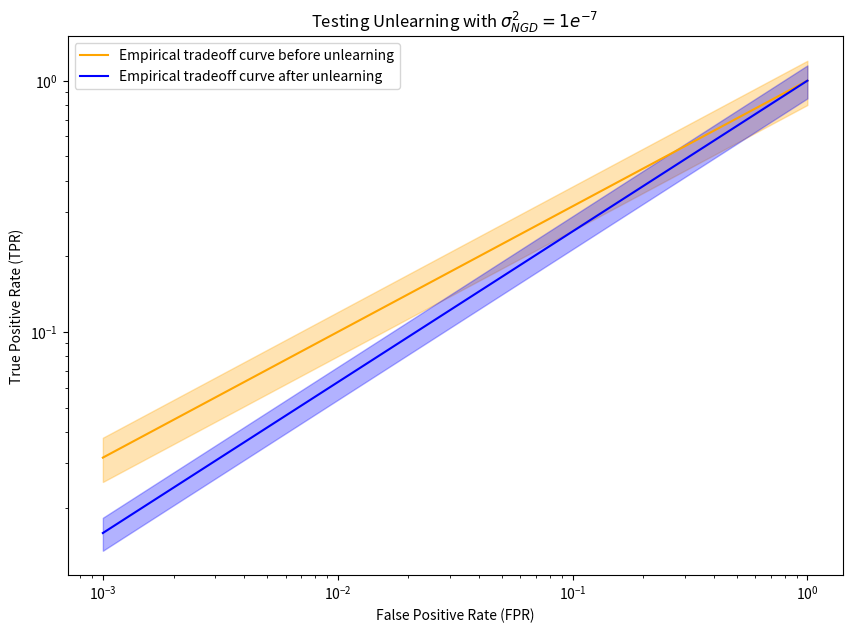

This chart was generated by the following Python code: (Note: this script raises an exception after producing the figure.)
import numpy as np
import matplotlib.pyplot as plt

# 示例数据，FPR 是横轴，TPR 是纵轴，err 是误差范围
fpr = np.logspace(-3, 0, 100)  # 生成一个从10^-3到10^0的假设FPR数据
tpr_before = np.power(fpr, 0.5)  # 示例的TPR数据
tpr_after = np.power(fpr, 0.6)   # 另一个TPR曲线

# 定义标准差或误差范围（随机生成一些误差来演示）
error_before = tpr_before * 0.2  # 20%的误差
error_after = tpr_after * 0.15   # 15%的误差

# 创建图形
plt.figure(figsize=(10, 7))

# 画出“unlearning前”的实线以及阴影范围
plt.plot(fpr, tpr_before, color='orange', label='Empirical tradeoff curve before unlearning')
plt.fill_between(fpr, tpr_before - error_before, tpr_before + error_before, color='orange', alpha=0.3)

# 画出“unlearning后”的实线以及阴影范围
plt.plot(fpr, tpr_after, color='blue', label='Empirical tradeoff curve after unlearning')
plt.fill_between(fpr, tpr_after - error_after, tpr_after + error_after, color='blue', alpha=0.3)

# 设置图形的轴刻度为对数
plt.xscale('log')
plt.yscale('log')

# 添加标签和标题
plt.xlabel('False Positive Rate (FPR)')
plt.ylabel('True Positive Rate (TPR)')
plt.title(r'Testing Unlearning with $\sigma^2_{NGD} = 1e^{-7}$')

# 添加图例
plt.legend()

# 显示图形
plt.show()


import umap
import numpy as np

# print(umap.__version__)

# 创建 UMAP 实例
umap_model = umap.UMAP(n_components=3)

# 示例数据：生成形状为 (100, 50) 的随机高维数据
high_dim_array = np.random.rand(100, 50)

print(high_dim_array.shape)

# 使用 UMAP 进行降维
low_dim_array = umap_model.fit_transform(high_dim_array)

print(low_dim_array.shape)


import matplotlib.pyplot as plt
from mpl_toolkits.mplot3d import Axes3D
import numpy as np

# 创建数据
theta = np.linspace(-4 * np.pi, 4 * np.pi, 100)
z = np.linspace(-2, 2, 100)
r = z**2 + 1
x = r * np.sin(theta)
y = r * np.cos(theta)

# print(x)
# print(y)
# print(z)


# 创建三维图形对象
fig = plt.figure()
ax = fig.add_subplot(111, projection='3d')

# 绘制三维线图
ax.plot(x, y, z, label='3D line')
ax.legend()

# 显示图形
plt.show()


# 假设你有一个二维数组
array = [[1, 2, 3], [4, 5, 6], [7, 8, 9]]

# 将数组转换为字符串
array_str = str(array)